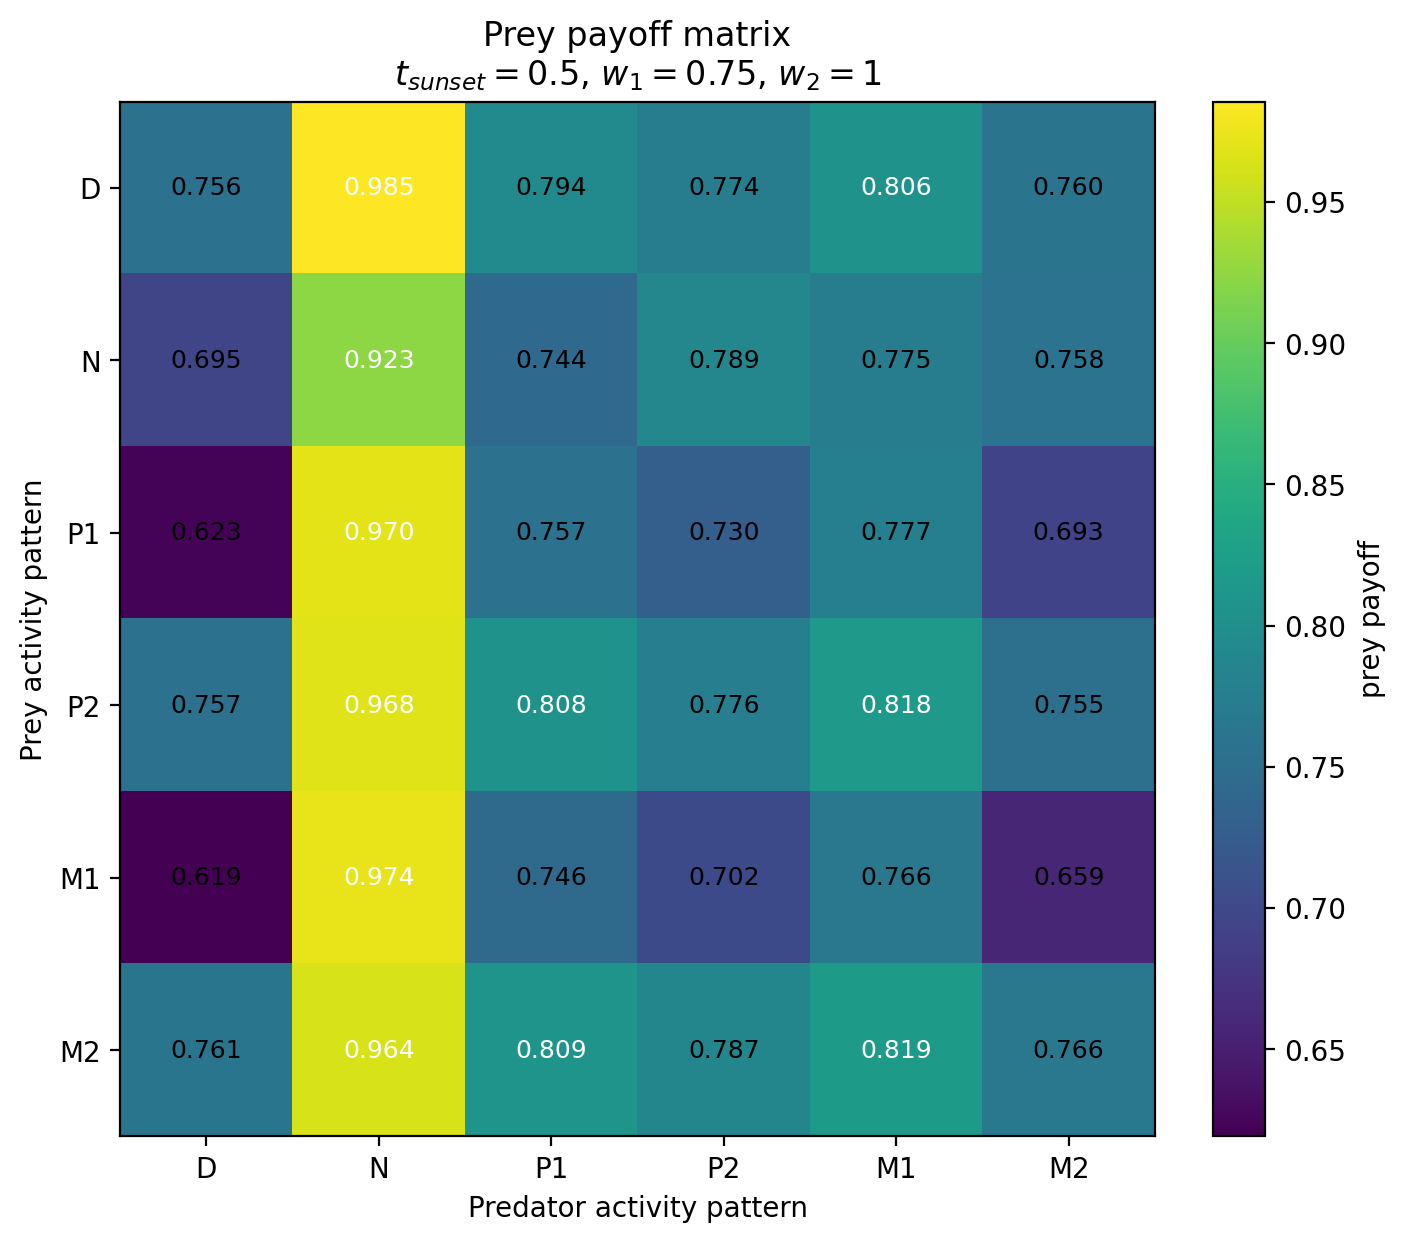

The data file committed next to this chart (first rows):
Prey / Predator, D, N, P1, P2, M1, M2
D, 0.7557, 0.9855, 0.7936, 0.774, 0.8062, 0.7597
N, 0.6954, 0.9228, 0.744, 0.7892, 0.7749, 0.7581
P1, 0.6227, 0.9698, 0.7567, 0.7304, 0.7775, 0.6926
P2, 0.7568, 0.9679, 0.8075, 0.7756, 0.8178, 0.755
M1, 0.6192, 0.9739, 0.7458, 0.7019, 0.7662, 0.6592
M2, 0.7612, 0.9639, 0.8094, 0.7871, 0.8194, 0.7661
